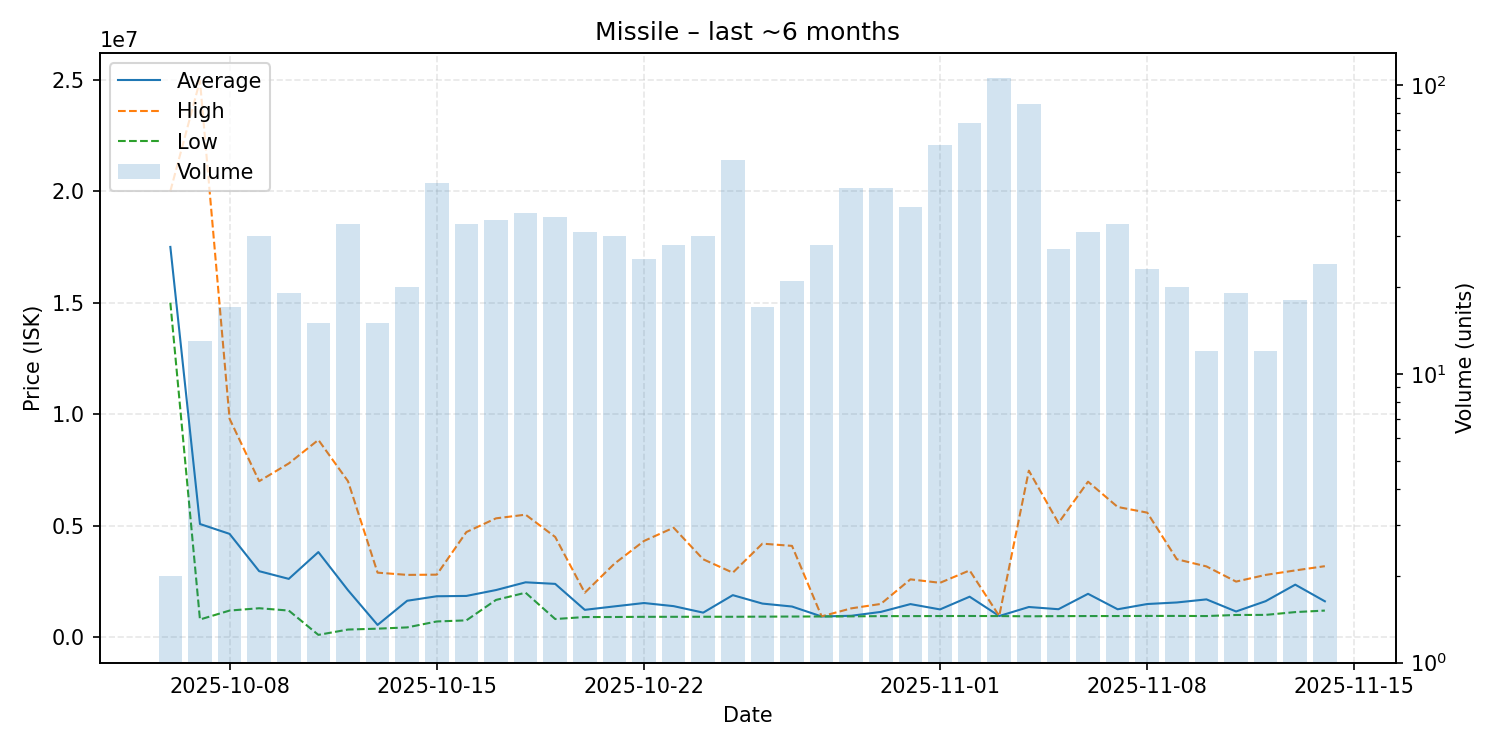

The data file committed next to this chart (first rows):
date, average, highest, lowest, order_count, volume
2025-10-06, 17500000, 20000000, 15000000, 2, 2
2025-10-07, 5080802, 24950000, 800050, 13, 13
2025-10-08, 4638418, 9800000, 1200500, 15, 17
2025-10-09, 2965867, 6999000, 1305000, 30, 30
2025-10-10, 2621474, 7795000, 1201000, 17, 19
2025-10-11, 3821880, 8849500, 111000, 15, 15
2025-10-12, 2114552, 7000000, 350000, 31, 33
2025-10-13, 556760, 2900000, 389100, 14, 15
2025-10-14, 1640310, 2799500, 445800, 19, 20
2025-10-15, 1841680, 2810000, 712000, 41, 46
2025-10-16, 1856658, 4720000, 761500, 32, 33
2025-10-17, 2119700, 5334000, 1677000, 34, 34
2025-10-18, 2467167, 5499000, 2001000, 33, 36
2025-10-19, 2396637, 4499500, 821500, 31, 35
2025-10-20, 1233087, 2000000, 910050, 28, 31
2025-10-21, 1387740, 3300000, 912100, 29, 30
2025-10-22, 1538972, 4321000, 920200, 25, 25
2025-10-23, 1399132, 4914500, 921100, 24, 28
2025-10-24, 1108010, 3498500, 923850, 29, 30
2025-10-25, 1891585, 2899000, 922700, 49, 55
2025-10-26, 1513894, 4200000, 928100, 17, 17
2025-10-27, 1381595, 4100000, 933000, 21, 21
2025-10-28, 935811, 940100, 935150, 27, 28
2025-10-29, 967041, 1299000, 940300, 42, 44
2025-10-30, 1140470, 1498000, 951200, 38, 44
2025-10-31, 1490518, 2599500, 952200, 33, 38
2025-11-01, 1252185, 2445000, 955100, 52, 62
2025-11-02, 1822081, 3000000, 958000, 72, 74
2025-11-03, 956000, 958600, 953050, 69, 106
2025-11-04, 1360521, 7472000, 943900, 51, 86
2025-11-05, 1261167, 5125000, 950900, 22, 27
2025-11-06, 1951235, 6977500, 955200, 26, 31
2025-11-07, 1258436, 5844000, 955400, 15, 33
2025-11-08, 1493943, 5590000, 960000, 16, 23
2025-11-09, 1563470, 3500000, 960400, 17, 20
2025-11-10, 1702058, 3179500, 955100, 11, 12
2025-11-11, 1159684, 2499500, 1003000, 19, 19
2025-11-12, 1621750, 2799000, 1007000, 12, 12
2025-11-13, 2362056, 3000000, 1132000, 16, 18
2025-11-14, 1616125, 3190000, 1200000, 18, 24
